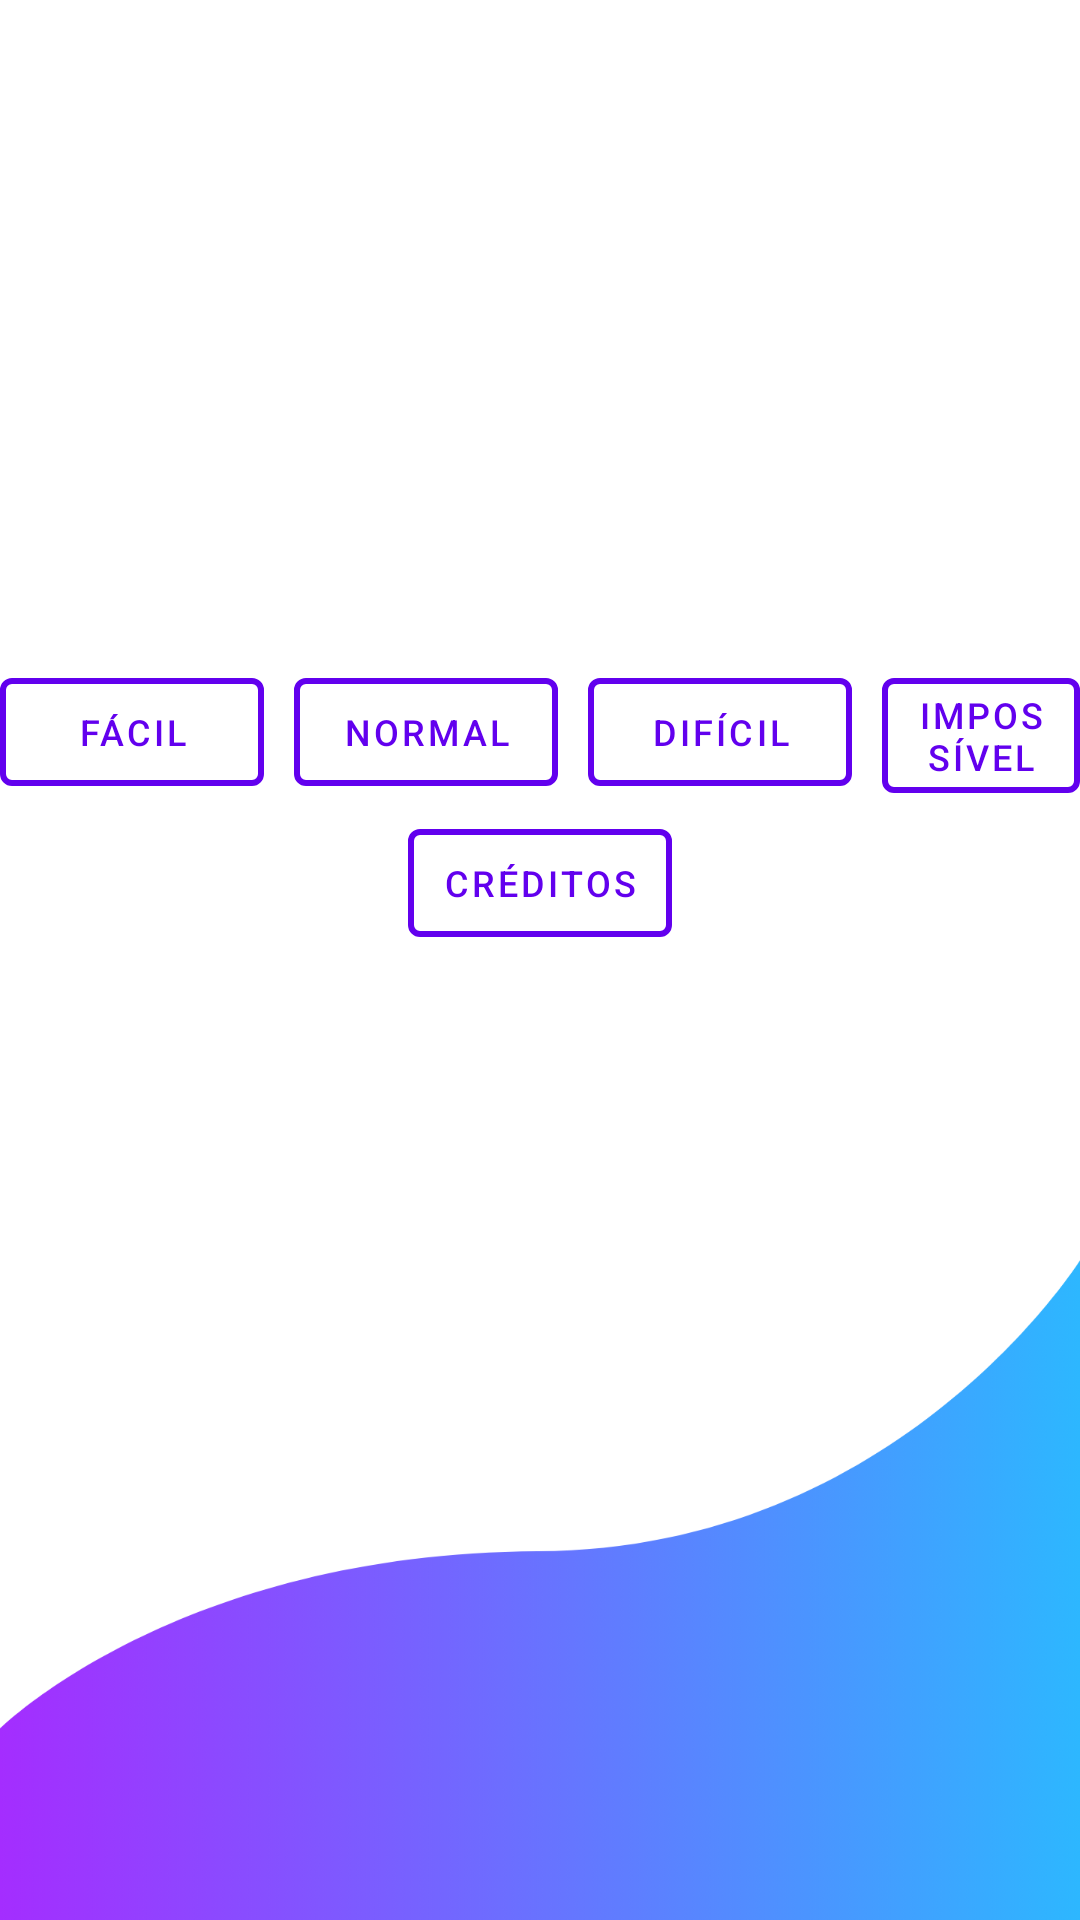

Produce the Android XML layout that renders to this screen, including the resource entries it uses.
<!-- AndroidManifest.xml: application theme Theme.Adivinhador -->
<!-- res/layout/activity_main.xml -->
<?xml version="1.0" encoding="utf-8"?>
<RelativeLayout xmlns:android="http://schemas.android.com/apk/res/android"
    xmlns:app="http://schemas.android.com/apk/res-auto"
    xmlns:tools="http://schemas.android.com/tools"
    android:layout_width="match_parent"
    android:layout_height="match_parent"
    tools:context=".MainActivity">

    <ImageView
        android:id="@+id/header_main"
        android:layout_width="match_parent"
        android:layout_height="220dp"
        android:contentDescription="@string/desc_header"
        android:scaleType="fitXY"
        android:src="@drawable/header"/>

    <ImageView
        android:id="@+id/footer_main"
        android:layout_width="match_parent"
        android:layout_height="220dp"
        android:contentDescription="@string/desc_footer"
        android:layout_alignParentBottom="true"
        android:scaleType="fitXY"
        android:src="@drawable/footer"/>

    <RelativeLayout
        android:id="@+id/relativeMain"
        android:layout_width="wrap_content"
        android:layout_height="wrap_content"
        android:layout_below="@+id/header_main"
        android:layout_centerHorizontal="true">

        <com.google.android.material.button.MaterialButton
            android:id="@+id/btn_easy"
            style="?android:attr/buttonBarButtonStyle"
            android:layout_width="wrap_content"
            android:layout_height="wrap_content"
            android:layout_marginEnd="10dp"
            android:onClick="startButton"
            android:text="@string/txt_easy"
            android:textSize="12sp"
            app:strokeColor="@color/purple_500"
            app:strokeWidth="2dp" />

        <com.google.android.material.button.MaterialButton
            android:id="@+id/btn_normal"
            style="?android:attr/buttonBarButtonStyle"
            android:layout_width="wrap_content"
            android:layout_height="wrap_content"
            android:layout_toEndOf="@+id/btn_easy"
            android:layout_marginEnd="10dp"
            android:onClick="startButton"
            android:text="@string/txt_normal"
            android:textSize="12sp"
            app:strokeColor="@color/purple_500"
            app:strokeWidth="2dp" />

        <com.google.android.material.button.MaterialButton
            android:id="@+id/btn_hard"
            style="?android:attr/buttonBarButtonStyle"
            android:layout_width="wrap_content"
            android:layout_height="wrap_content"
            android:layout_toEndOf="@+id/btn_normal"
            android:layout_marginEnd="10dp"
            android:onClick="startButton"
            android:text="@string/txt_hard"
            android:textSize="12sp"
            app:strokeColor="@color/purple_500"
            app:strokeWidth="2dp" />

        <com.google.android.material.button.MaterialButton
            android:id="@+id/btn_impossible"
            style="?android:attr/buttonBarButtonStyle"
            android:layout_width="wrap_content"
            android:layout_height="wrap_content"
            android:layout_toEndOf="@+id/btn_hard"
            android:onClick="startButton"
            android:text="@string/txt_impossible"
            android:textSize="12sp"
            app:strokeColor="@color/purple_500"
            app:strokeWidth="2dp" />

    </RelativeLayout>

    <com.google.android.material.button.MaterialButton
        android:id="@+id/btn_credits"
        style="?android:attr/buttonBarButtonStyle"
        android:layout_width="wrap_content"
        android:layout_height="wrap_content"
        android:layout_centerHorizontal="true"
        android:layout_below="@id/relativeMain"
        android:onClick="creditsButton"
        android:text="@string/txt_credits"
        android:textSize="12sp"
        app:strokeColor="@color/purple_500"
        app:strokeWidth="2dp" />

</RelativeLayout>
<!-- resources referenced by this layout -->
<resources>
  <!-- drawable footer: png bitmap (drawable, 343849 bytes) -->
  <string name="desc_footer" translatable="false">Footer</string>
  <string name="desc_header" translatable="false">Header</string>
  <string name="txt_credits">Créditos</string>
  <string name="txt_easy">Fácil</string>
  <string name="txt_hard">Difícil</string>
  <string name="txt_impossible">Impossível</string>
  <string name="txt_normal" translatable="false">Normal</string>
  <style name="Theme.Adivinhador" parent="Theme.MaterialComponents.DayNight.DarkActionBar">
          
          <item name="colorPrimary">@color/purple_500</item>
          <item name="colorPrimaryVariant">@color/purple_700</item>
          <item name="colorOnPrimary">@color/white</item>
          
          <item name="colorSecondary">@color/teal_200</item>
          <item name="colorSecondaryVariant">@color/teal_700</item>
          <item name="colorOnSecondary">@color/black</item>
          
          <item name="android:statusBarColor" tools:targetApi="l">?attr/colorPrimaryVariant</item>
          
      </style>
  <!-- not gathered from this repository: default colours our renderer supplied (Android Studio template values) -->
  <color name="purple_500">#FF6200EE</color>
  <color name="purple_700">#FF3700B3</color>
  <color name="teal_200">#FF03DAC5</color>
  <color name="teal_700">#FF018786</color>
  <color name="black">#FF000000</color>
  <color name="white">#FFFFFFFF</color>
</resources>
